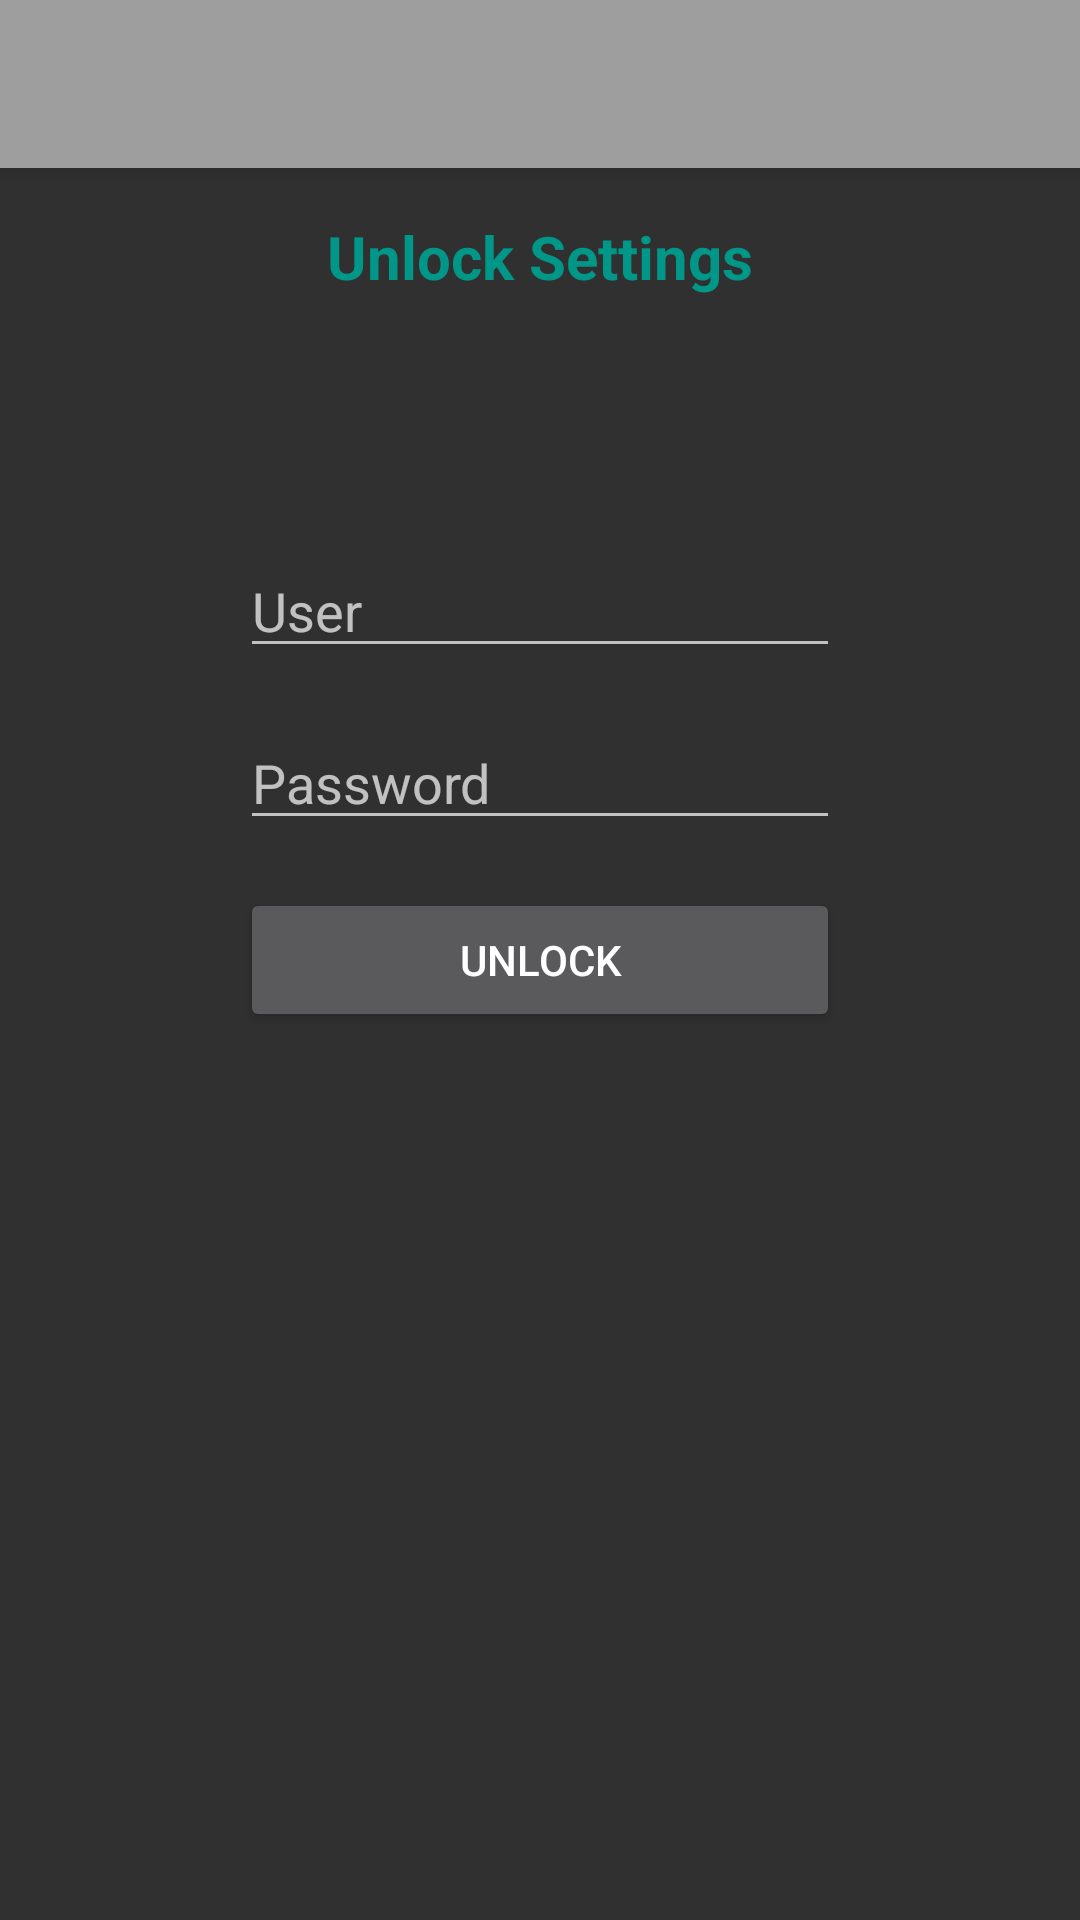

Here is an Android app screen rendered from its layout file. Give the layout XML and the strings, colors and styles it references.
<!-- AndroidManifest.xml: application theme AppTheme -->
<!-- res/layout/activity_settings_auth.xml -->
<?xml version="1.0" encoding="utf-8"?>
<android.support.constraint.ConstraintLayout xmlns:android="http://schemas.android.com/apk/res/android"
    xmlns:app="http://schemas.android.com/apk/res-auto"
    xmlns:tools="http://schemas.android.com/tools"
    android:layout_width="match_parent"
    android:layout_height="match_parent"
    tools:context=".SettingsAuthActivity">

    <android.support.v7.widget.Toolbar
        android:id="@+id/toolbar"
        android:layout_width="match_parent"
        android:layout_height="?attr/actionBarSize"
        android:background="?colorPrimary"
        android:elevation="4dp" />

    <TextView
        android:id="@+id/auth_header"
        android:layout_width="wrap_content"
        android:layout_height="wrap_content"
        android:layout_margin="@dimen/activity_vertical_margin"
        android:text="@string/unlock_settings"
        android:textColor="?colorAccent"
        android:textSize="20sp"
        android:textStyle="bold"
        app:layout_constraintLeft_toLeftOf="parent"
        app:layout_constraintRight_toRightOf="parent"
        app:layout_constraintTop_toBottomOf="@id/toolbar" />

    <EditText
        android:id="@+id/auth_user"
        android:layout_width="200dp"
        android:layout_height="wrap_content"
        android:layout_margin="@dimen/activity_vertical_margin"
        android:hint="@string/pref_title_user"
        android:inputType="text"
        android:maxLines="1"
        app:layout_constraintBottom_toTopOf="@id/auth_pass"
        app:layout_constraintLeft_toLeftOf="parent"
        app:layout_constraintRight_toRightOf="parent" />

    <EditText
        android:id="@+id/auth_pass"
        android:layout_width="200dp"
        android:layout_height="wrap_content"
        android:layout_margin="@dimen/activity_vertical_margin"
        android:hint="@string/pref_title_password"
        android:inputType="textPassword"
        android:maxLines="1"
        app:layout_constraintBottom_toTopOf="@id/auth_btn_unlock"
        app:layout_constraintLeft_toLeftOf="parent"
        app:layout_constraintRight_toRightOf="parent" />

    <Button
        android:id="@+id/auth_btn_unlock"
        android:layout_width="200dp"
        android:layout_height="wrap_content"
        android:layout_margin="@dimen/activity_vertical_margin"
        android:gravity="center"
        android:text="@string/unlock"
        app:layout_constraintBottom_toBottomOf="parent"
        app:layout_constraintLeft_toLeftOf="parent"
        app:layout_constraintRight_toRightOf="parent"
        app:layout_constraintTop_toTopOf="parent" />

</android.support.constraint.ConstraintLayout>
<!-- resources referenced by this layout -->
<resources>
  <dimen name="activity_vertical_margin">16dp</dimen>
  <string name="pref_title_password">Password</string>
  <string name="pref_title_user">User</string>
  <string name="unlock">Unlock</string>
  <string name="unlock_settings">Unlock Settings</string>
  <style name="AppTheme" parent="SmdTheme.Dark">
          <item name="android:windowActivityTransitions">true</item>
          <item name="android:windowEnterTransition">@android:transition/slide_right</item>
          <item name="android:windowExitTransition">@android:transition/slide_left</item>
      </style>
  <style name="SmdTheme.Dark" parent="@style/Theme.AppCompat.NoActionBar">
          <item name="colorPrimary">@color/primaryColor</item>
          <item name="colorPrimaryDark">@color/primaryDarkColor</item>
          <item name="colorAccent">@color/secondaryColor</item>
          <item name="eventListTextColor">@color/colorForegroundTextDark</item>
          <item name="eventListHighlightTextColor">@color/colorTitleText</item>
          <item name="eventListBackgroundColor">@color/primaryDarkColor</item>
          <item name="preferenceIconGeneral">@drawable/ic_settings_teal_24dp</item>
          <item name="preferenceIconServer">@drawable/ic_cloud_teal_24dp</item>
          <item name="preferenceIconEventFilters">@drawable/ic_filter_list_teal_24dp</item>
          <item name="preferenceIconNotifications">@drawable/ic_notifications_teal_24dp</item>
          <item name="preferenceIconAuth">@drawable/ic_phonelink_lock_teal_24dp</item>
      </style>
  <color name="primaryColor">#9e9e9e</color>
  <color name="primaryDarkColor">#707070</color>
  <color name="secondaryColor">#009688</color>
  <color name="colorForegroundTextDark">#F2F2F2</color>
  <color name="colorTitleText">#ffffffff</color>
  <!-- drawable ic_cloud_teal_24dp (drawable) -->
  <vector android:height="24dp" android:tint="#009688"
      android:viewportHeight="24.0" android:viewportWidth="24.0"
      android:width="24dp" xmlns:android="http://schemas.android.com/apk/res/android">
      <path android:fillColor="#FF000000" android:pathData="M19.35,10.04C18.67,6.59 15.64,4 12,4 9.11,4 6.6,5.64 5.35,8.04 2.34,8.36 0,10.91 0,14c0,3.31 2.69,6 6,6h13c2.76,0 5,-2.24 5,-5 0,-2.64 -2.05,-4.78 -4.65,-4.96z"/>
  </vector>
  <!-- drawable ic_filter_list_teal_24dp (drawable) -->
  <vector android:height="24dp" android:tint="#009688"
      android:viewportHeight="24.0" android:viewportWidth="24.0"
      android:width="24dp" xmlns:android="http://schemas.android.com/apk/res/android">
      <path android:fillColor="#FF000000" android:pathData="M10,18h4v-2h-4v2zM3,6v2h18L21,6L3,6zM6,13h12v-2L6,11v2z"/>
  </vector>
  <!-- drawable ic_notifications_teal_24dp (drawable) -->
  <vector android:height="24dp" android:tint="#009688"
      android:viewportHeight="24.0" android:viewportWidth="24.0"
      android:width="24dp" xmlns:android="http://schemas.android.com/apk/res/android">
      <path android:fillColor="#FF000000" android:pathData="M12,22c1.1,0 2,-0.9 2,-2h-4c0,1.1 0.89,2 2,2zM18,16v-5c0,-3.07 -1.64,-5.64 -4.5,-6.32L13.5,4c0,-0.83 -0.67,-1.5 -1.5,-1.5s-1.5,0.67 -1.5,1.5v0.68C7.63,5.36 6,7.92 6,11v5l-2,2v1h16v-1l-2,-2z"/>
  </vector>
  <!-- drawable ic_phonelink_lock_teal_24dp (drawable) -->
  <vector android:height="24dp" android:tint="#009688"
      android:viewportHeight="24.0" android:viewportWidth="24.0"
      android:width="24dp" xmlns:android="http://schemas.android.com/apk/res/android">
      <path android:fillColor="#FF000000" android:pathData="M19,1L9,1c-1.1,0 -2,0.9 -2,2v3h2L9,4h10v16L9,20v-2L7,18v3c0,1.1 0.9,2 2,2h10c1.1,0 2,-0.9 2,-2L21,3c0,-1.1 -0.9,-2 -2,-2zM10.8,11L10.8,9.5C10.8,8.1 9.4,7 8,7S5.2,8.1 5.2,9.5L5.2,11c-0.6,0 -1.2,0.6 -1.2,1.2v3.5c0,0.7 0.6,1.3 1.2,1.3h5.5c0.7,0 1.3,-0.6 1.3,-1.2v-3.5c0,-0.7 -0.6,-1.3 -1.2,-1.3zM9.5,11h-3L6.5,9.5c0,-0.8 0.7,-1.3 1.5,-1.3s1.5,0.5 1.5,1.3L9.5,11z"/>
  </vector>
</resources>
